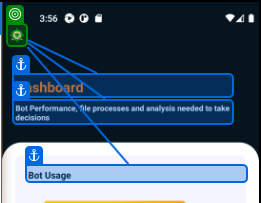
Task: Mobile Testing Project
Workflow: Ingress

Step 1: Tap

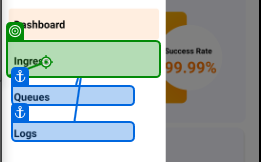
Step 2: Tap
